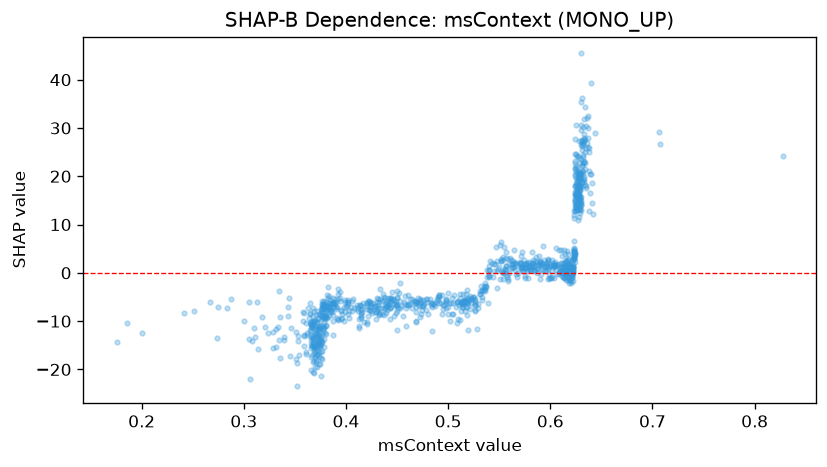

The data file committed next to this chart (first rows):
feature_value, shap_value
0.628, 20.31
0.4715, -6.933
0.6227, 4.901
0.6125, -0.8521
0.417, -6.155
0.371, -8.647
0.3837, -4.71
0.4395, -7.076
0.6223, 0.8945
0.571, 1.977
0.6115, -0.09941
0.639, 16.47
0.6192, -1.706
0.5705, 1.859
0.6195, 0.2659
0.3717, -13.09
0.6237, 4.097
0.623, 3.007
0.6225, -1.62
0.352, -23.51
0.5832, 2.097
0.3582, -8.208
0.5518, 6.399
0.3778, -12.16
0.365, -10.47
0.5395, -0.9567
0.45, -7.857
0.514, -6.421
0.598, 2.857
0.3593, -13.07
0.372, -17.08
0.3805, -12.6
0.4538, -6.873
0.5197, -5.247
0.6242, 14.59
0.6265, 17.47
0.5562, 3.013
0.3767, -8.148
0.2002, -12.4
0.4843, -12.02
0.535, -3.612
0.6252, 15.95
0.518, -3.614
0.4248, -7.934
0.626, 17.2
0.4978, -5.733
0.6367, 30.02
0.6215, 2.709
0.4115, -7.847
0.5615, 2.745
0.4083, -7.27
0.4725, -9.193
0.5955, 0.3258
0.3745, -8.536
0.3795, -8.275
0.3658, -12.13
0.6173, 0.971
0.3658, -14.78
0.6225, 1.281
0.6283, 16.26
... 999 more rows
